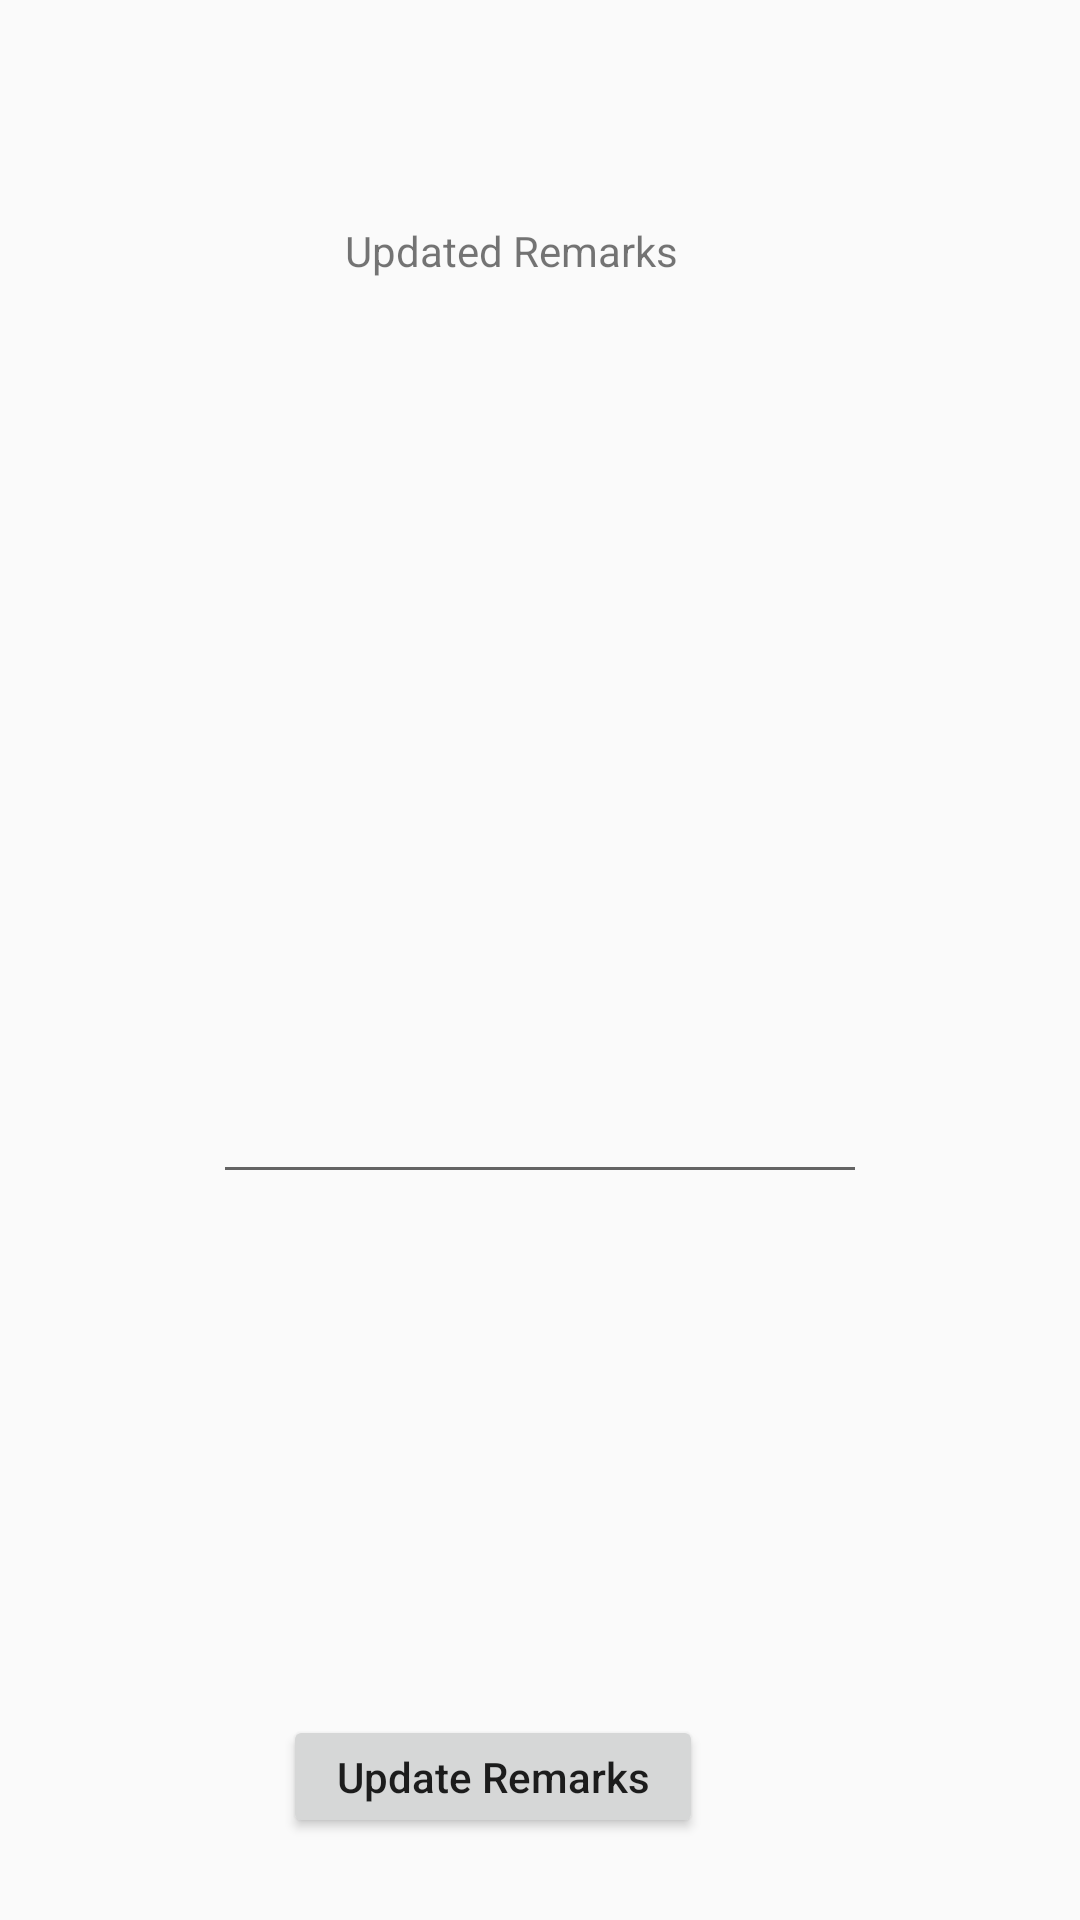

This screen was rendered from an Android layout file. Write that file and the resources it references.
<!-- AndroidManifest.xml: application theme AppTheme.NoActionBar -->
<!-- res/layout/activity_update_remarks.xml -->
<?xml version="1.0" encoding="utf-8"?>
<androidx.constraintlayout.widget.ConstraintLayout xmlns:android="http://schemas.android.com/apk/res/android"
    xmlns:app="http://schemas.android.com/apk/res-auto"
    xmlns:tools="http://schemas.android.com/tools"
    android:layout_width="300dp"
    android:layout_height="300dp">


    <Button
        android:id="@+id/updatedRemarks"
        android:layout_width="140dp"
        android:layout_height="41dp"
        android:layout_marginStart="8dp"
        android:layout_marginTop="8dp"
        android:layout_marginEnd="8dp"
        android:layout_marginBottom="8dp"
        android:ems="10"
        android:inputType="number"
        android:text="Update Remarks"
        app:layout_constraintBottom_toBottomOf="parent"
        app:layout_constraintEnd_toEndOf="parent"
        app:layout_constraintHorizontal_bias="0.423"
        app:layout_constraintStart_toStartOf="parent"
        app:layout_constraintTop_toTopOf="parent"
        app:layout_constraintVertical_bias="0.967" />

    <TextView
        android:id="@+id/updatedDateHeader"
        android:layout_width="wrap_content"
        android:layout_height="wrap_content"
        android:layout_above="@id/updatedRemarks"
        android:layout_marginStart="8dp"
        android:layout_marginTop="8dp"
        android:layout_marginEnd="8dp"
        android:layout_marginBottom="8dp"
        android:text="Updated Remarks"
        app:layout_constraintBottom_toBottomOf="parent"
        app:layout_constraintEnd_toEndOf="parent"
        app:layout_constraintHorizontal_bias="0.459"
        app:layout_constraintStart_toStartOf="parent"
        app:layout_constraintTop_toTopOf="parent"
        app:layout_constraintVertical_bias="0.109" />

    <EditText
        android:id="@+id/newRemarks"
        android:layout_width="218dp"
        android:layout_height="156dp"
        android:ems="10"
        android:gravity="start|top"
        android:inputType="textMultiLine"
        app:layout_constraintBottom_toBottomOf="parent"
        app:layout_constraintEnd_toEndOf="parent"
        app:layout_constraintStart_toStartOf="parent"
        app:layout_constraintTop_toTopOf="parent" />

</androidx.constraintlayout.widget.ConstraintLayout>
<!-- resources referenced by this layout -->
<resources>
  <style name="AppTheme.NoActionBar">
          <item name="windowActionBar">false</item>
          <item name="windowNoTitle">true</item>
      </style>
</resources>
